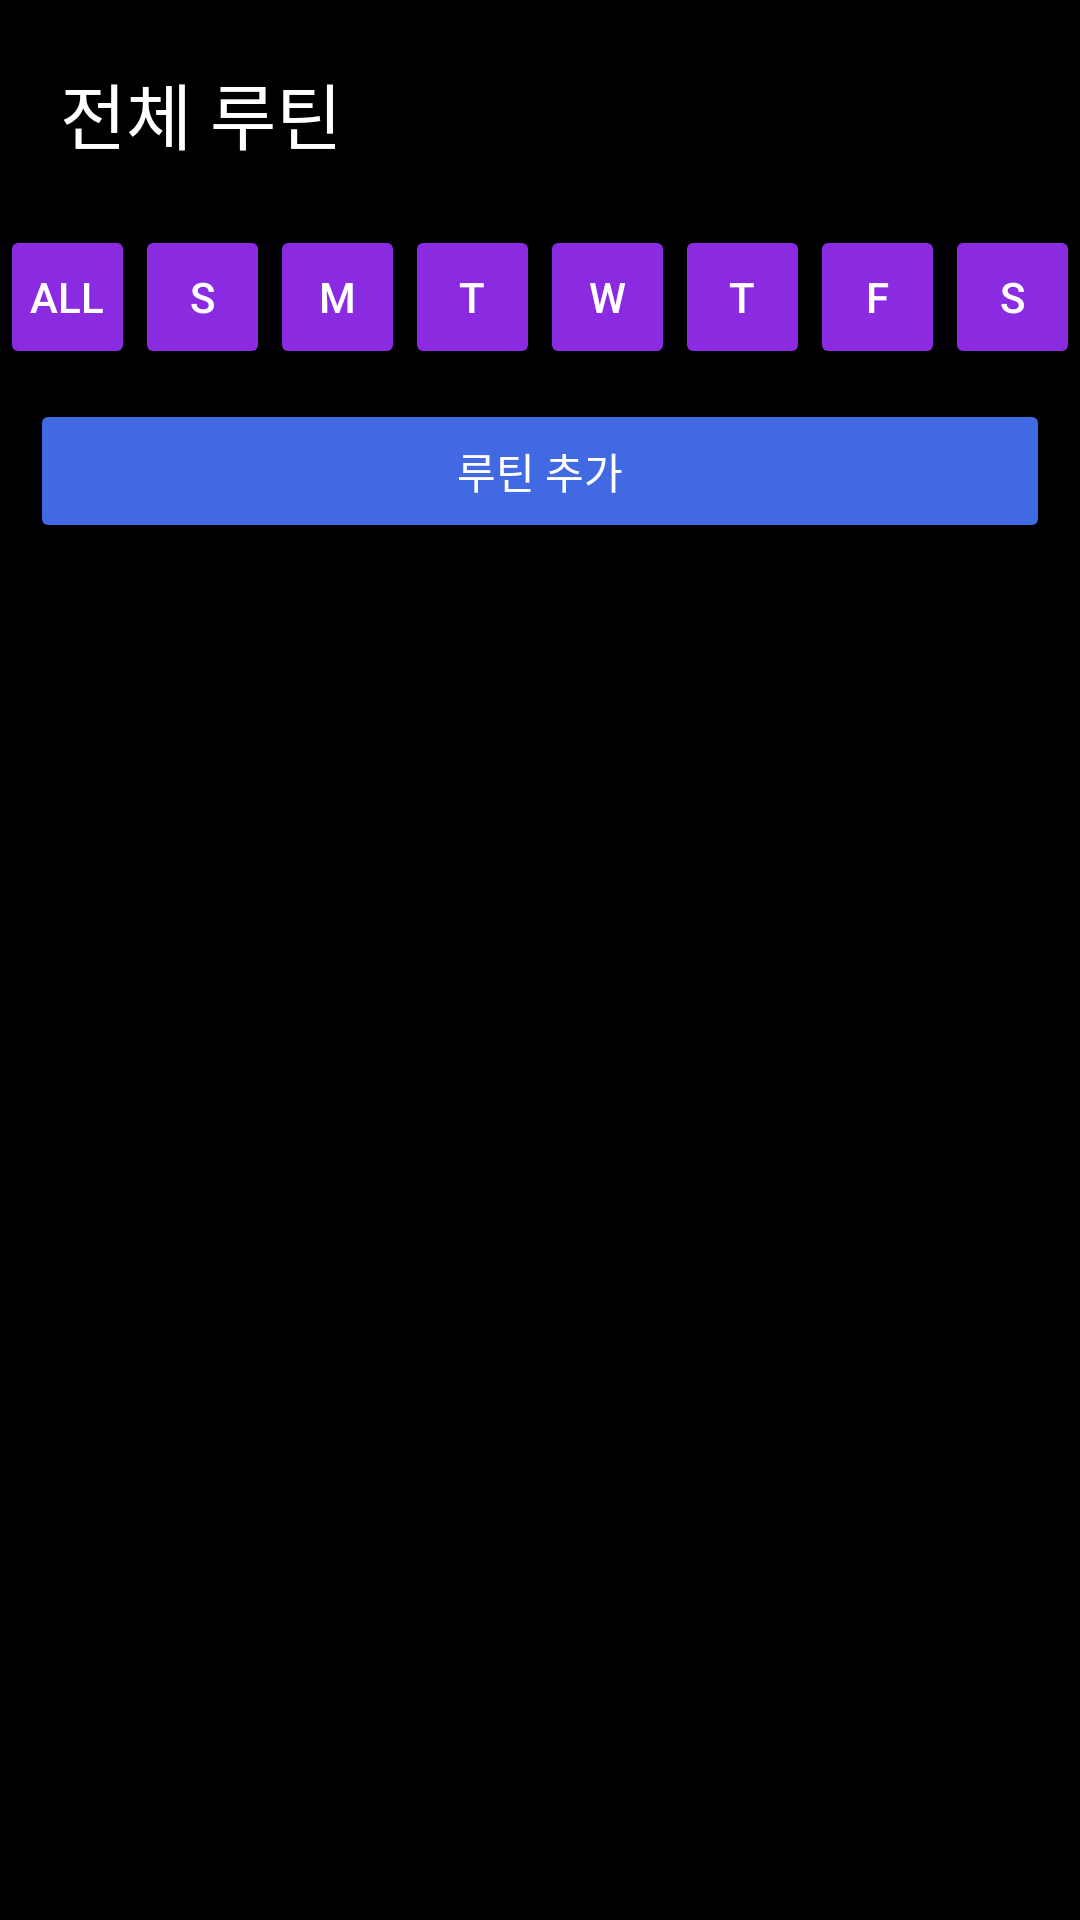

Here is an Android app screen rendered from its layout file. Give the layout XML and the strings, colors and styles it references.
<!-- AndroidManifest.xml: application theme Theme.Roomi -->
<!-- res/layout/fragment_allroutine.xml -->
<?xml version="1.0" encoding="utf-8"?>
<LinearLayout xmlns:android="http://schemas.android.com/apk/res/android"
    android:layout_width="match_parent"
    android:layout_height="match_parent"
    android:orientation="vertical"
    android:background="@color/black">

    
    <TextView
        android:layout_width="wrap_content"
        android:layout_height="wrap_content"
        android:text="전체 루틴"
        android:textSize="24sp"
        android:textColor="@android:color/white"
        android:padding="20dp" />

    
    <LinearLayout
        android:layout_width="match_parent"
        android:layout_height="wrap_content"
        android:orientation="horizontal"
        android:gravity="center">

        <Button android:id="@+id/btnAll" android:text="All" style="@style/DayButton"
            android:layout_weight="1" android:layout_width="0dp" android:layout_height="wrap_content"/>
        <Button android:id="@+id/btnSun" android:text="S" style="@style/DayButton"
            android:layout_weight="1" android:layout_width="0dp" android:layout_height="wrap_content"/>
        <Button android:id="@+id/btnMon" android:text="M" style="@style/DayButton"
            android:layout_weight="1" android:layout_width="0dp" android:layout_height="wrap_content"/>
        <Button android:id="@+id/btnTue" android:text="T" style="@style/DayButton"
            android:layout_weight="1" android:layout_width="0dp" android:layout_height="wrap_content"/>
        <Button android:id="@+id/btnWed" android:text="W" style="@style/DayButton"
            android:layout_weight="1" android:layout_width="0dp" android:layout_height="wrap_content"/>
        <Button android:id="@+id/btnThu" android:text="T" style="@style/DayButton"
            android:layout_weight="1" android:layout_width="0dp" android:layout_height="wrap_content"/>
        <Button android:id="@+id/btnFri" android:text="F" style="@style/DayButton"
            android:layout_weight="1" android:layout_width="0dp" android:layout_height="wrap_content"/>
        <Button android:id="@+id/btnSat" android:text="S" style="@style/DayButton"
            android:layout_weight="1" android:layout_width="0dp" android:layout_height="wrap_content"/>
    </LinearLayout>

    
    <Button
        android:id="@+id/btnAddRoutine"
        android:layout_width="match_parent"
        android:layout_height="wrap_content"
        android:text="루틴 추가"
        android:backgroundTint="@color/blue"
        android:textColor="@android:color/white"
        android:layout_margin="10dp" />

    
    <androidx.recyclerview.widget.RecyclerView
        android:id="@+id/recyclerViewEdit"
        android:layout_width="match_parent"
        android:layout_height="0dp"
        android:layout_weight="1"
        android:paddingTop="10dp" />

</LinearLayout>
<!-- resources referenced by this layout -->
<resources>
  <color name="black">#FF000000</color>
  <color name="blue">#4169E1</color>
  <style name="DayButton">
          <item name="android:layout_width">0dp</item>
          <item name="android:layout_height">wrap_content</item>
          <item name="android:layout_weight">1</item>
          <item name="android:textColor">#FFFFFF</item>
          <item name="android:backgroundTint">#8A2BE2</item>
          <item name="android:padding">8dp</item>
      </style>
  <style name="Theme.Roomi" parent="Base.Theme.Roomi" />
  <style name="Base.Theme.Roomi" parent="Theme.Material3.DayNight.NoActionBar">
          
          
      </style>
</resources>
